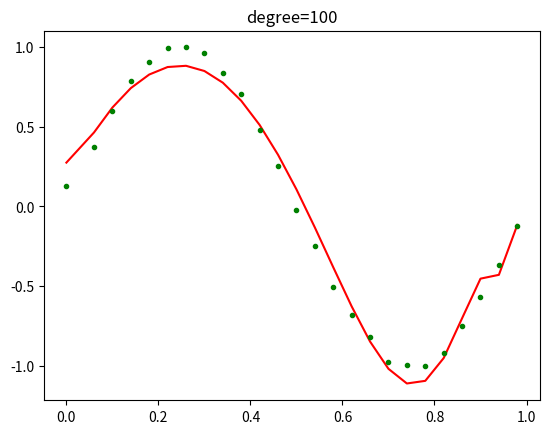

Write the Python code that produced this figure.
#y=sin(2pi*x) 
# 梯度下降
import numpy as np
import math
import matplotlib.pyplot as plt
import random

#数据个数，最好偶数
number=50
step=1/number
halfnumber=25  #number的一半

#控制次数
degree=100
LAMBDA=0.00005
GAMMA=0.001  #梯度下降的系数
e=0.000001 #停止梯度下降的边界

testdata=list()
curvedata=list()

class Dot:
    def __init__(self,_x,_y):
        self.x=_x
        self.y=_y

#生成点数据
for i in range(number):
    dot=Dot(i*step,math.sin(2*math.pi*i*step)+(random.random()-0.5)/20)
    if i%2==0:
        testdata.append(dot)
    else:
        curvedata.append(dot)

#print(curvedata[1].x)
X=np.zeros(shape=(halfnumber,degree+1))
T=np.zeros(shape=(halfnumber,1))
for i in range(halfnumber):
    T[i]=curvedata[i].y
    for j in range(degree+1):   #第一列是常数
        X[i,j]=math.pow(curvedata[i].x,j)
#print(T)

def J(W):
    return ((np.dot(X,W)-T).T).dot(np.dot(X,W)-T)+LAMBDA*(np.dot(W.T,W))[0,0]    #结果是数字？
def grad(W):
    return 2*np.dot(X.T,X).dot(W)-2*(X.T.dot(T))+2*(LAMBDA*(W))   #结果是(LAMBDA+1,1)矩阵

W=np.zeros(shape=(degree+1,1))  #W是最终结果
def ifcontinue(W):
    W2=W-GAMMA*grad(W)
    if abs(J(W2)-J(W))>e:
        return True
    else:
        return False
while(ifcontinue(W)):
    W=W-GAMMA*grad(W)
W=W-GAMMA*grad(W)  #因为判断中满足条件的那一次运算在循环体中未执行

print("系数矩阵为：",W)

x=np.zeros(shape=(halfnumber,1))
for i in range(1,halfnumber):
    x[i]=i*2*step+step

accuracy=0     #测试生成曲线的准确性
for dot in testdata:
    temp=np.zeros(shape=(1,degree+1))
    for j in range(degree+1):
        temp[0,j]=math.pow(dot.x,j)
    accuracy+=math.pow((dot.y-temp.dot(W))[0,0],2)
print(accuracy)

plt.plot(x,X.dot(W),'r') #拟合曲线
plt.plot(x,T,'g.') #自己生成的数据
plt.title("degree="+str(degree))
plt.show()